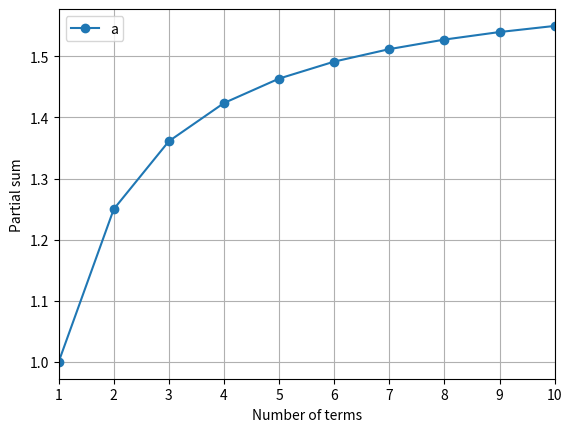

Write Python code to recreate this figure.
import numpy as np
import matplotlib.pyplot as plt

x=np.arange(1,11)

S=np.zeros(len(x))

def afunc(k):
    return 1/k**2

S[0] = afunc(1)

for i in range(1,len(x)):
    S[i] = S[i-1]+afunc(x[i])

plt.plot(x,S, 'o-')
plt.xlim(1,10)
plt.xlabel('Number of terms')
plt.ylabel('Partial sum')
plt.legend(['a'])
plt.grid('on')
plt.show()